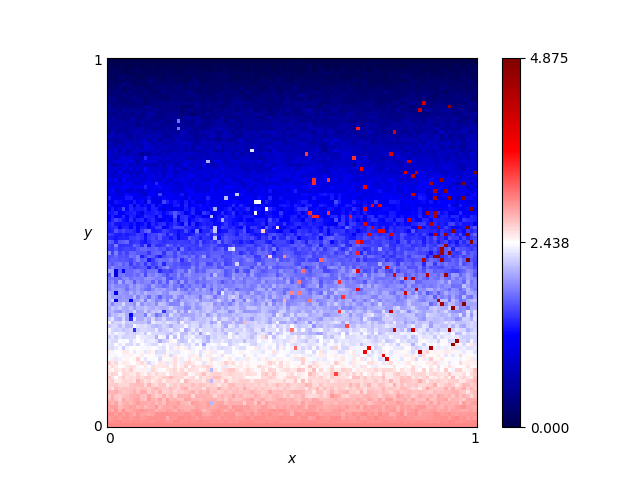

The data file committed next to this chart (first rows):
x, y, score
0.46, 0.76, 0.72
0.54, 0.86, 0.615
0.16, 0.19, 2.49
0.61, 0.18, 2.43
0.82, 0.41, 1.695
0.72, 0.66, 1.11
0.63, 0.37, 2.1
0.41, 0.28, 2.16
0.16, 0.44, 1.695
0.8, 0.33, 1.89
0.84, 0.23, 2.19
0.25, 0.48, 1.515
0.62, 0.7, 0.84
0.78, 0.28, 2.355
0.03, 0.68, 0.945
0.57, 0.0, 3.0
0.69, 0.37, 1.71
0.46, 0.05, 2.865
0.65, 0.03, 2.91
0.56, 0.8, 0.465
0.28, 0.44, 1.575
0.65, 0.0, 3.0
0.57, 0.1, 2.79
0.44, 0.29, 2.025
0.63, 0.49, 1.605
0.26, 0.03, 2.865
0.92, 0.27, 2.145
0.69, 0.35, 1.95
0.79, 0.78, 0.6
0.3, 0.26, 2.25
0.98, 0.54, 4.815
0.25, 0.62, 1.14
0.55, 0.43, 1.635
0.19, 0.06, 2.895
0.14, 0.65, 1.245
0.09, 0.65, 1.125
0.92, 1.0, 0.0
0.51, 0.43, 1.77
0.36, 0.66, 0.84
0.33, 0.92, 0.225
0.01, 0.93, 0.24
0.25, 0.81, 0.54
0.9, 0.46, 4.675
0.3, 0.12, 2.655
0.87, 0.59, 1.08
0.8, 0.75, 0.75
0.93, 0.2, 2.52
0.34, 0.41, 1.935
0.05, 0.48, 1.56
0.9, 0.12, 2.685
0.59, 0.65, 1.035
0.72, 0.62, 1.08
0.29, 0.87, 0.39
0.02, 0.72, 0.945
0.8, 0.35, 1.935
0.09, 0.22, 2.445
0.05, 0.61, 1.17
0.49, 0.38, 1.875
0.62, 0.21, 2.655
0.79, 0.55, 1.275
... 10,141 more rows
